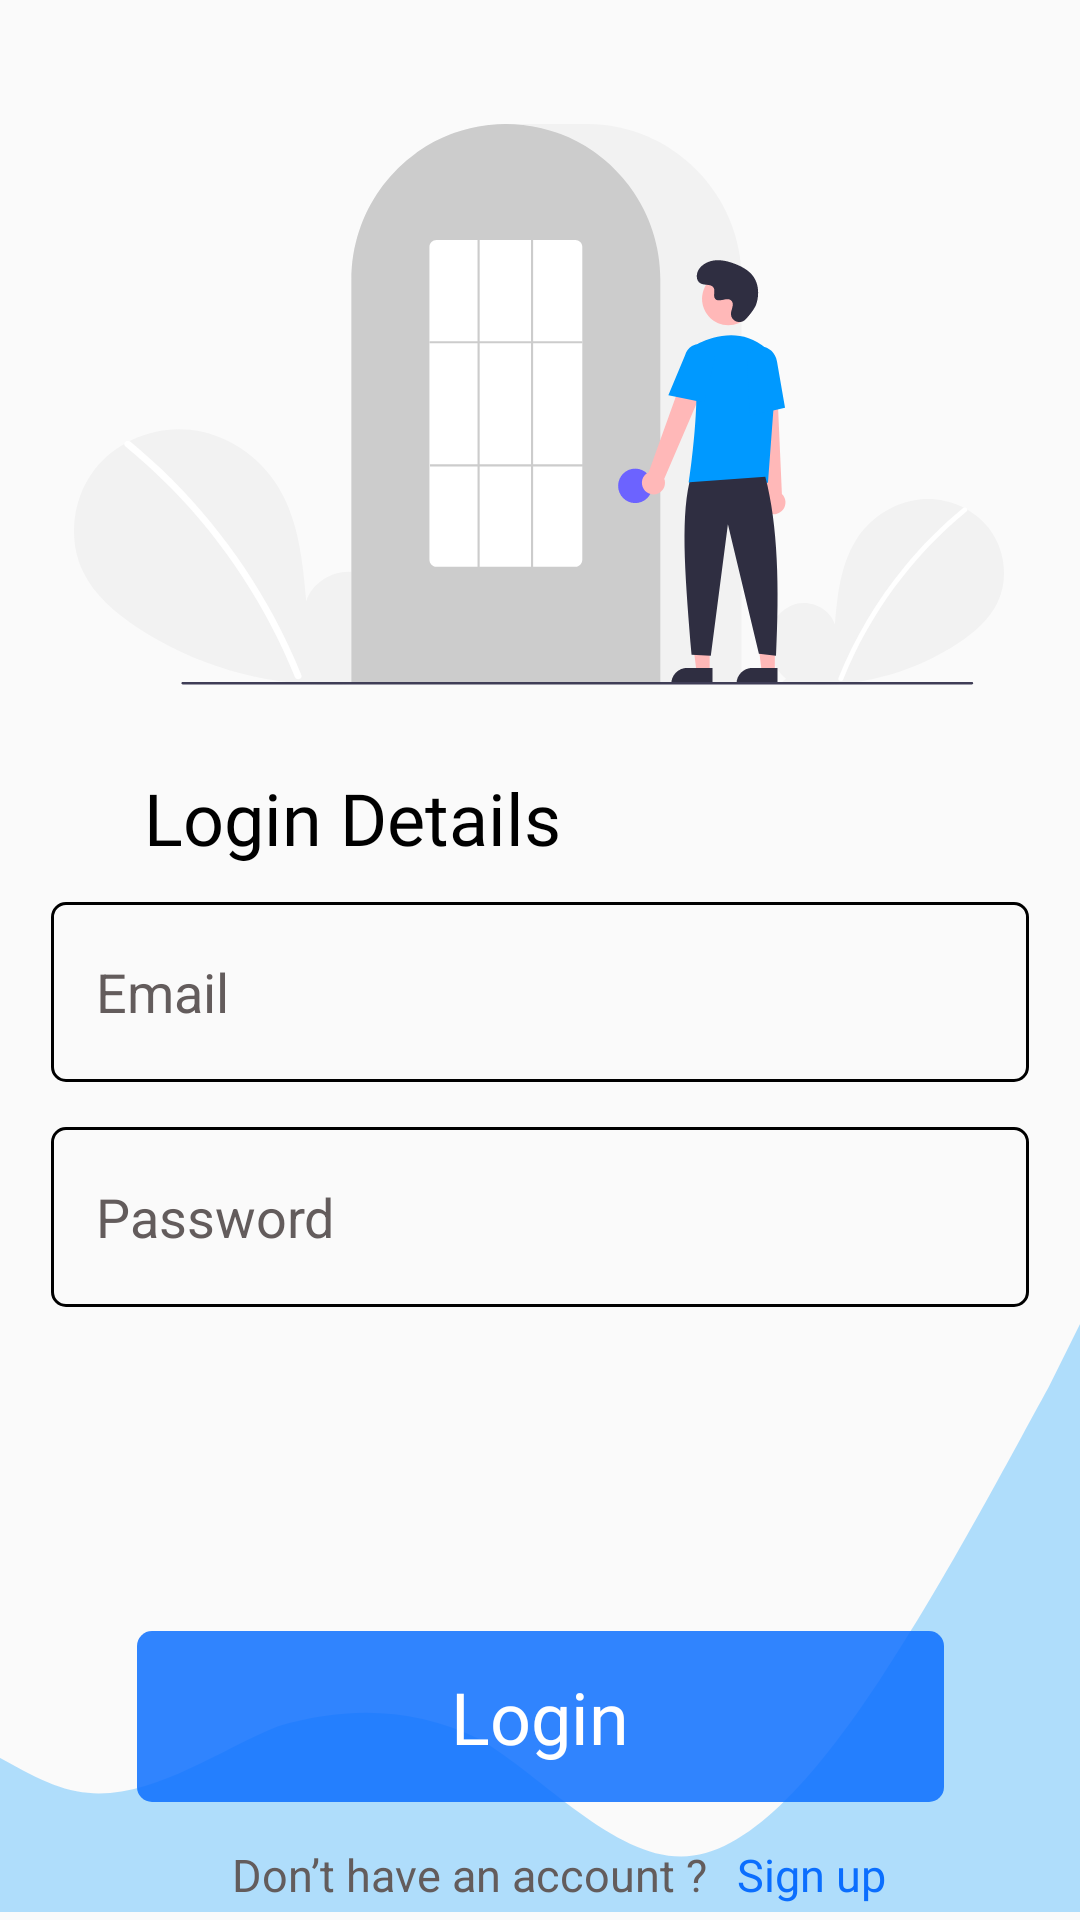

Android layout source for this screen:
<!-- AndroidManifest.xml: application theme Theme.SwipeFriend -->
<!-- res/layout/activity_main.xml -->
<?xml version="1.0" encoding="utf-8"?>
<androidx.constraintlayout.widget.ConstraintLayout xmlns:android="http://schemas.android.com/apk/res/android"
    xmlns:app="http://schemas.android.com/apk/res-auto"
    xmlns:tools="http://schemas.android.com/tools"
    android:layout_width="match_parent"
    android:layout_height="match_parent"
    tools:context=".MainActivity">


    <TextView
        android:id="@+id/ErrorTextView_login"
        android:layout_width="wrap_content"
        android:layout_height="wrap_content"
        android:layout_marginStart="8dp"
        android:layout_marginTop="8dp"
        android:textColor="#FF0000"
        android:textSize="13sp"
        app:layout_constraintStart_toStartOf="@+id/editTextTextPassword2"
        app:layout_constraintTop_toBottomOf="@+id/editTextTextPassword2" />

    <ImageView
        android:id="@+id/imageView5"
        android:layout_width="wrap_content"
        android:layout_height="wrap_content"
        app:layout_constraintBottom_toBottomOf="parent"
        app:layout_constraintEnd_toEndOf="parent"
        app:layout_constraintHorizontal_bias="0.495"
        app:layout_constraintStart_toStartOf="parent"
        app:layout_constraintTop_toTopOf="parent"
        app:layout_constraintVertical_bias="0.091"
        app:srcCompat="@drawable/vector1" />

    <TextView
        android:id="@+id/textView7"
        android:layout_width="wrap_content"
        android:layout_height="wrap_content"
        android:layout_marginStart="48dp"
        android:layout_marginTop="28dp"
        android:fontFamily="@font/oufit_medium"
        android:text="@string/LoginDetails"
        android:textColor="@color/black"
        android:textSize="24sp"
        app:layout_constraintStart_toStartOf="parent"
        app:layout_constraintTop_toBottomOf="@+id/imageView5" />

    <EditText
        android:id="@+id/editTextTextEmailAddress2"
        android:layout_width="wrap_content"
        android:layout_height="wrap_content"
        android:layout_marginTop="12dp"
        android:background="@drawable/rectangle_60"
        android:backgroundTint="#000000"
        android:ems="10"
        android:hint="Email"
        android:inputType="textEmailAddress"
        android:padding="15dp"
        android:textColor="#000000"
        android:textColorHint="#635C5C"
        app:layout_constraintEnd_toEndOf="parent"
        app:layout_constraintStart_toStartOf="parent"
        app:layout_constraintTop_toBottomOf="@+id/textView7" />

    <EditText
        android:id="@+id/editTextTextPassword2"
        android:layout_width="wrap_content"
        android:layout_height="wrap_content"
        android:layout_marginTop="15dp"

        android:background="@drawable/rectangle_60"
        android:backgroundTint="#000000"
        android:ems="10"
        android:hint="Password"
        android:inputType="textPassword"
        android:padding="15dp"
        android:shadowColor="@color/black"
        android:textColorHint="#635C5C"
        app:layout_constraintEnd_toEndOf="parent"
        app:layout_constraintStart_toStartOf="parent"
        app:layout_constraintTop_toBottomOf="@+id/editTextTextEmailAddress2" />

    <Button
        android:id="@+id/loginbutton"
        android:layout_width="wrap_content"
        android:layout_height="wrap_content"
        android:layout_marginTop="104dp"
        android:background="@drawable/rectangle_own"
        android:fontFamily="@font/outfit_bold"
        android:text="@string/Login"
        android:textAllCaps="false"
        android:textColor="@color/white"
        android:textSize="24sp"
        app:layout_constraintEnd_toEndOf="parent"
        app:layout_constraintStart_toStartOf="parent"
        app:layout_constraintTop_toBottomOf="@+id/editTextTextPassword2" />

    <ImageView
        android:id="@+id/imageView8"
        android:layout_width="432dp"
        android:layout_height="202dp"
        app:layout_constraintBottom_toBottomOf="parent"
        app:layout_constraintEnd_toEndOf="parent"
        app:srcCompat="@drawable/vector" />

    <LinearLayout
        android:layout_width="230dp"
        android:layout_height="48dp"
        android:orientation="horizontal"
        app:layout_constraintBottom_toBottomOf="@+id/imageView8"
        app:layout_constraintEnd_toEndOf="parent"
        app:layout_constraintHorizontal_bias="0.596"
        app:layout_constraintStart_toStartOf="parent"
        app:layout_constraintTop_toBottomOf="@+id/loginbutton"
        app:layout_constraintVertical_bias="0.0">

        <TextView
            android:id="@+id/textView9"
            android:layout_width="wrap_content"
            android:layout_height="wrap_content"
            android:layout_marginTop="0dp"
            android:text="@string/Dontacc"
            android:textColor="#635C5C"
            android:textSize="15sp" />

        <TextView
            android:id="@+id/signupTextView"
            android:layout_width="wrap_content"
            android:layout_height="match_parent"
            android:layout_marginEnd="0dp"
            android:background="?attr/selectableItemBackground"
            android:clickable="true"
            android:focusable="true"
            android:fontFamily="@font/oufit_medium"
            android:padding="10dp"
            android:text="Sign up"
            android:textColor="@color/blue"
            android:textSize="15sp" />
    </LinearLayout>

</androidx.constraintlayout.widget.ConstraintLayout>
<!-- resources referenced by this layout -->
<resources>
  <color name="black">#FF000000</color>
  <color name="blue">#0B6EFE</color>
  <color name="white">#FFFFFFFF</color>
  <!-- drawable rectangle_60 (drawable) -->
  <vector xmlns:android="http://schemas.android.com/apk/res/android"
      android:width="326dp"
      android:height="60dp"
      android:viewportWidth="326"
      android:viewportHeight="60">
    <path
        android:strokeWidth="1"
        android:pathData="M5,0.5L321,0.5A4.5,4.5 0,0 1,325.5 5L325.5,55A4.5,4.5 0,0 1,321 59.5L5,59.5A4.5,4.5 0,0 1,0.5 55L0.5,5A4.5,4.5 0,0 1,5 0.5z"
        android:fillColor="#00000000"
        android:strokeColor="#887E7E"/>
  </vector>
  <!-- drawable rectangle_own (drawable) -->
  <vector xmlns:android="http://schemas.android.com/apk/res/android"
      android:width="277dp"
      android:height="65dp"
      android:viewportWidth="277"
      android:viewportHeight="65">
    <path
        android:pathData="M9,4L268,4A5,5 0,0 1,273 9L273,56A5,5 0,0 1,268 61L9,61A5,5 0,0 1,4 56L4,9A5,5 0,0 1,9 4z"
        android:fillColor="#0B6EFE"
        android:fillAlpha="0.85"/>
  </vector>
  <!-- drawable vector (drawable) -->
  <vector xmlns:android="http://schemas.android.com/apk/res/android"
      android:width="360dp"
      android:height="164dp"
      android:viewportWidth="360"
      android:viewportHeight="164">
    <path
        android:pathData="M-30,170.32L-21,155.83C-11,141.33 7,112.34 26,108.72C44,106.91 63,126.84 81,130.46C100,134.09 119,119.59 137,112.34C156,106.91 174,106.91 193,115.97C211,126.84 230,148.58 249,148.58C267,148.58 286,126.84 304,99.66C323,70.67 341,36.24 351,18.12L360,0V212H351C341,212 323,212 304,212C286,212 267,212 249,212C230,212 211,212 193,212C174,212 156,212 137,212C119,212 100,212 81,212C63,212 44,212 26,212C7,212 -11,212 -21,212H-30V170.32Z"
        android:strokeAlpha="0.3"
        android:fillColor="#0099FF"
        android:fillType="evenOdd"
        android:fillAlpha="0.3"/>
  </vector>
  <!-- drawable vector1: vector/xml drawable (drawable, 8082 chars, omitted) -->
  <string name="Dontacc">Don’t have an account ?</string>
  <string name="Login">Login</string>
  <string name="LoginDetails">Login Details</string>
  <style name="Theme.SwipeFriend" parent="Base.Theme.SwipeFriend" />
  <style name="Base.Theme.SwipeFriend" parent="Theme.AppCompat.DayNight.NoActionBar">
          
          
          <item name="windowNoTitle">true</item>
          <item name="android:windowFullscreen">true</item>
      </style>
</resources>
